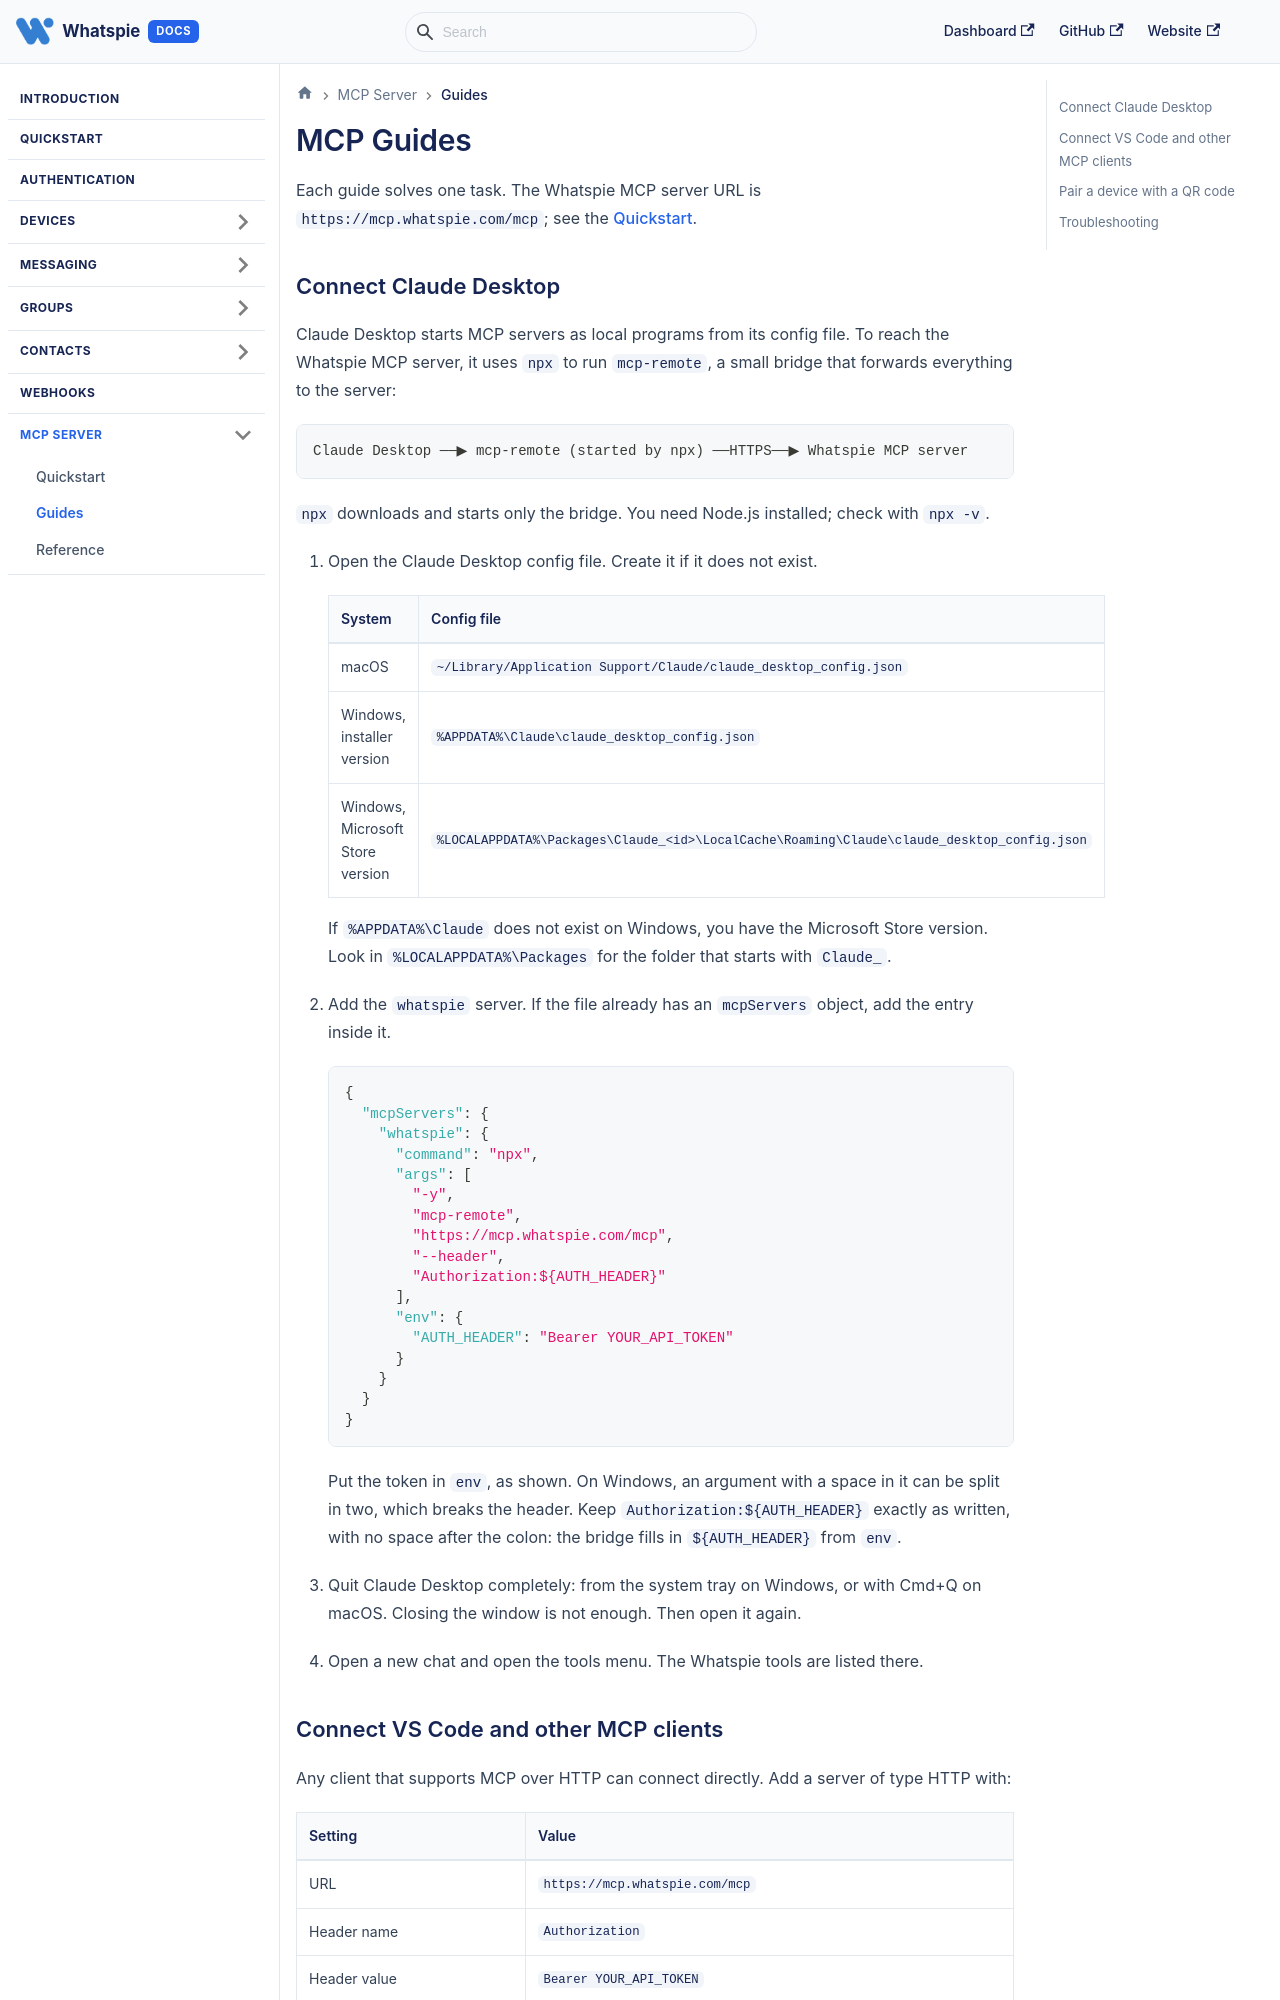

repository: DevHunts-Com/whatspie-api-docs · page: docs/mcp/guides/index.html · generator: docusaurus

---
title: Guides
description: Connect Claude Desktop and other MCP clients to the Whatspie MCP server, pair devices, and fix common problems.
---

# MCP Guides

Each guide solves one task. The Whatspie MCP server URL is `https://mcp.whatspie.com/mcp`; see the [Quickstart](./quickstart.md).

## Connect Claude Desktop

Claude Desktop starts MCP servers as local programs from its config file. To reach the Whatspie MCP server, it uses `npx` to run [`mcp-remote`](https://www.npmjs.com/package/mcp-remote), a small bridge that forwards everything to the server:

```
Claude Desktop ──▶ mcp-remote (started by npx) ──HTTPS──▶ Whatspie MCP server
```

`npx` downloads and starts only the bridge. You need Node.js installed; check with `npx -v`.

1. Open the Claude Desktop config file. Create it if it does not exist.

   | System | Config file |
   |---|---|
   | macOS | `~/Library/Application Support/Claude/claude_desktop_config.json` |
   | Windows, installer version | `%APPDATA%\Claude\claude_desktop_config.json` |
   | Windows, Microsoft Store version | `%LOCALAPPDATA%\Packages\Claude_<id>\LocalCache\Roaming\Claude\claude_desktop_config.json` |

   If `%APPDATA%\Claude` does not exist on Windows, you have the Microsoft Store version. Look in `%LOCALAPPDATA%\Packages` for the folder that starts with `Claude_`.

2. Add the `whatspie` server. If the file already has an `mcpServers` object, add the entry inside it.

   ```json
   {
     "mcpServers": {
       "whatspie": {
         "command": "npx",
         "args": [
           "-y",
           "mcp-remote",
           "https://mcp.whatspie.com/mcp",
           "--header",
           "Authorization:${AUTH_HEADER}"
         ],
         "env": {
           "AUTH_HEADER": "Bearer YOUR_API_TOKEN"
         }
       }
     }
   }
   ```

   Put the token in `env`, as shown. On Windows, an argument with a space in it can be split in two, which breaks the header. Keep `Authorization:${AUTH_HEADER}` exactly as written, with no space after the colon: the bridge fills in `${AUTH_HEADER}` from `env`.

3. Quit Claude Desktop completely: from the system tray on Windows, or with Cmd+Q on macOS. Closing the window is not enough. Then open it again.

4. Open a new chat and open the tools menu. The Whatspie tools are listed there.

## Connect VS Code and other MCP clients

Any client that supports MCP over HTTP can connect directly. Add a server of type HTTP with:

| Setting | Value |
|---|---|
| URL | `https://mcp.whatspie.com/mcp` |
| Header name | `Authorization` |
| Header value | `Bearer YOUR_API_TOKEN` |

The header value must start with `Bearer` and a space. Do not use the client's "Authenticate" or OAuth button: the server uses an API token, not OAuth.

Start a new conversation after adding the server.
